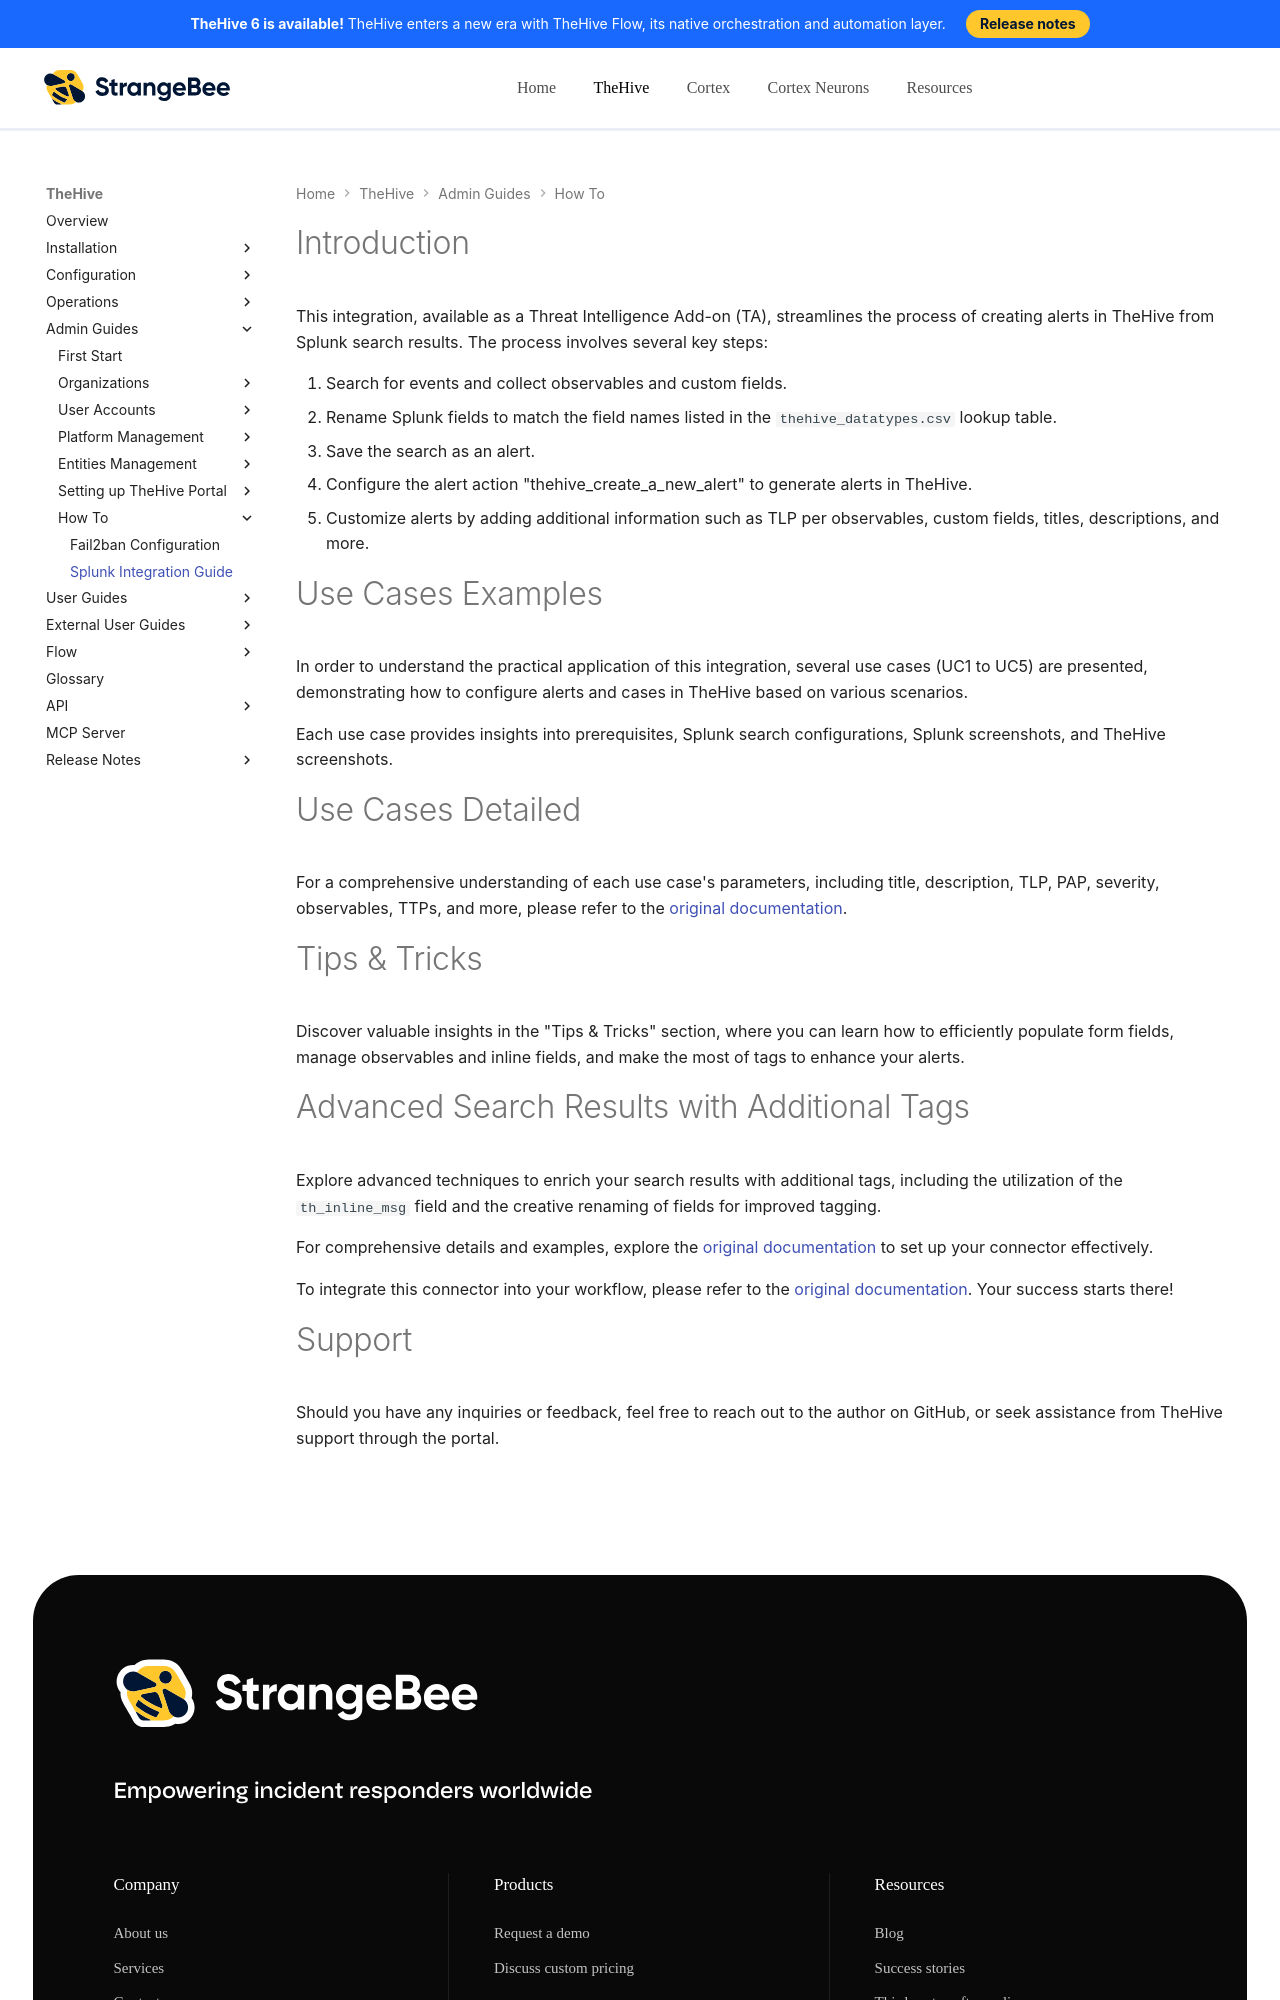

repository: StrangeBeeCorp/docs · page: thehive/how-to/splunk-integration/index.html · generator: mkdocs

# Introduction

This integration, available as a Threat Intelligence Add-on (TA), streamlines the process of creating alerts in TheHive from Splunk search results. The process involves several key steps:

1. Search for events and collect observables and custom fields.
2. Rename Splunk fields to match the field names listed in the `thehive_datatypes.csv` lookup table.
3. Save the search as an alert.
4. Configure the alert action "thehive_create_a_new_alert" to generate alerts in TheHive.
5. Customize alerts by adding additional information such as TLP per observables, custom fields, titles, descriptions, and more.

# Use Cases Examples

In order to understand the practical application of this integration, several use cases (UC1 to UC5) are presented, demonstrating how to configure alerts and cases in TheHive based on various scenarios.

Each use case provides insights into prerequisites, Splunk search configurations, Splunk screenshots, and TheHive screenshots.

# Use Cases Detailed

For a comprehensive understanding of each use case's parameters, including title, description, TLP, PAP, severity, observables, TTPs, and more, please refer to the [original documentation](https://github.com/LetMeR00t/TA-thehive-cortex/blob/main/docs/alert_actions_and_adaptive_responses.md){target=_blank}.

# Tips & Tricks

Discover valuable insights in the "Tips & Tricks" section, where you can learn how to efficiently populate form fields, manage observables and inline fields, and make the most of tags to enhance your alerts.
